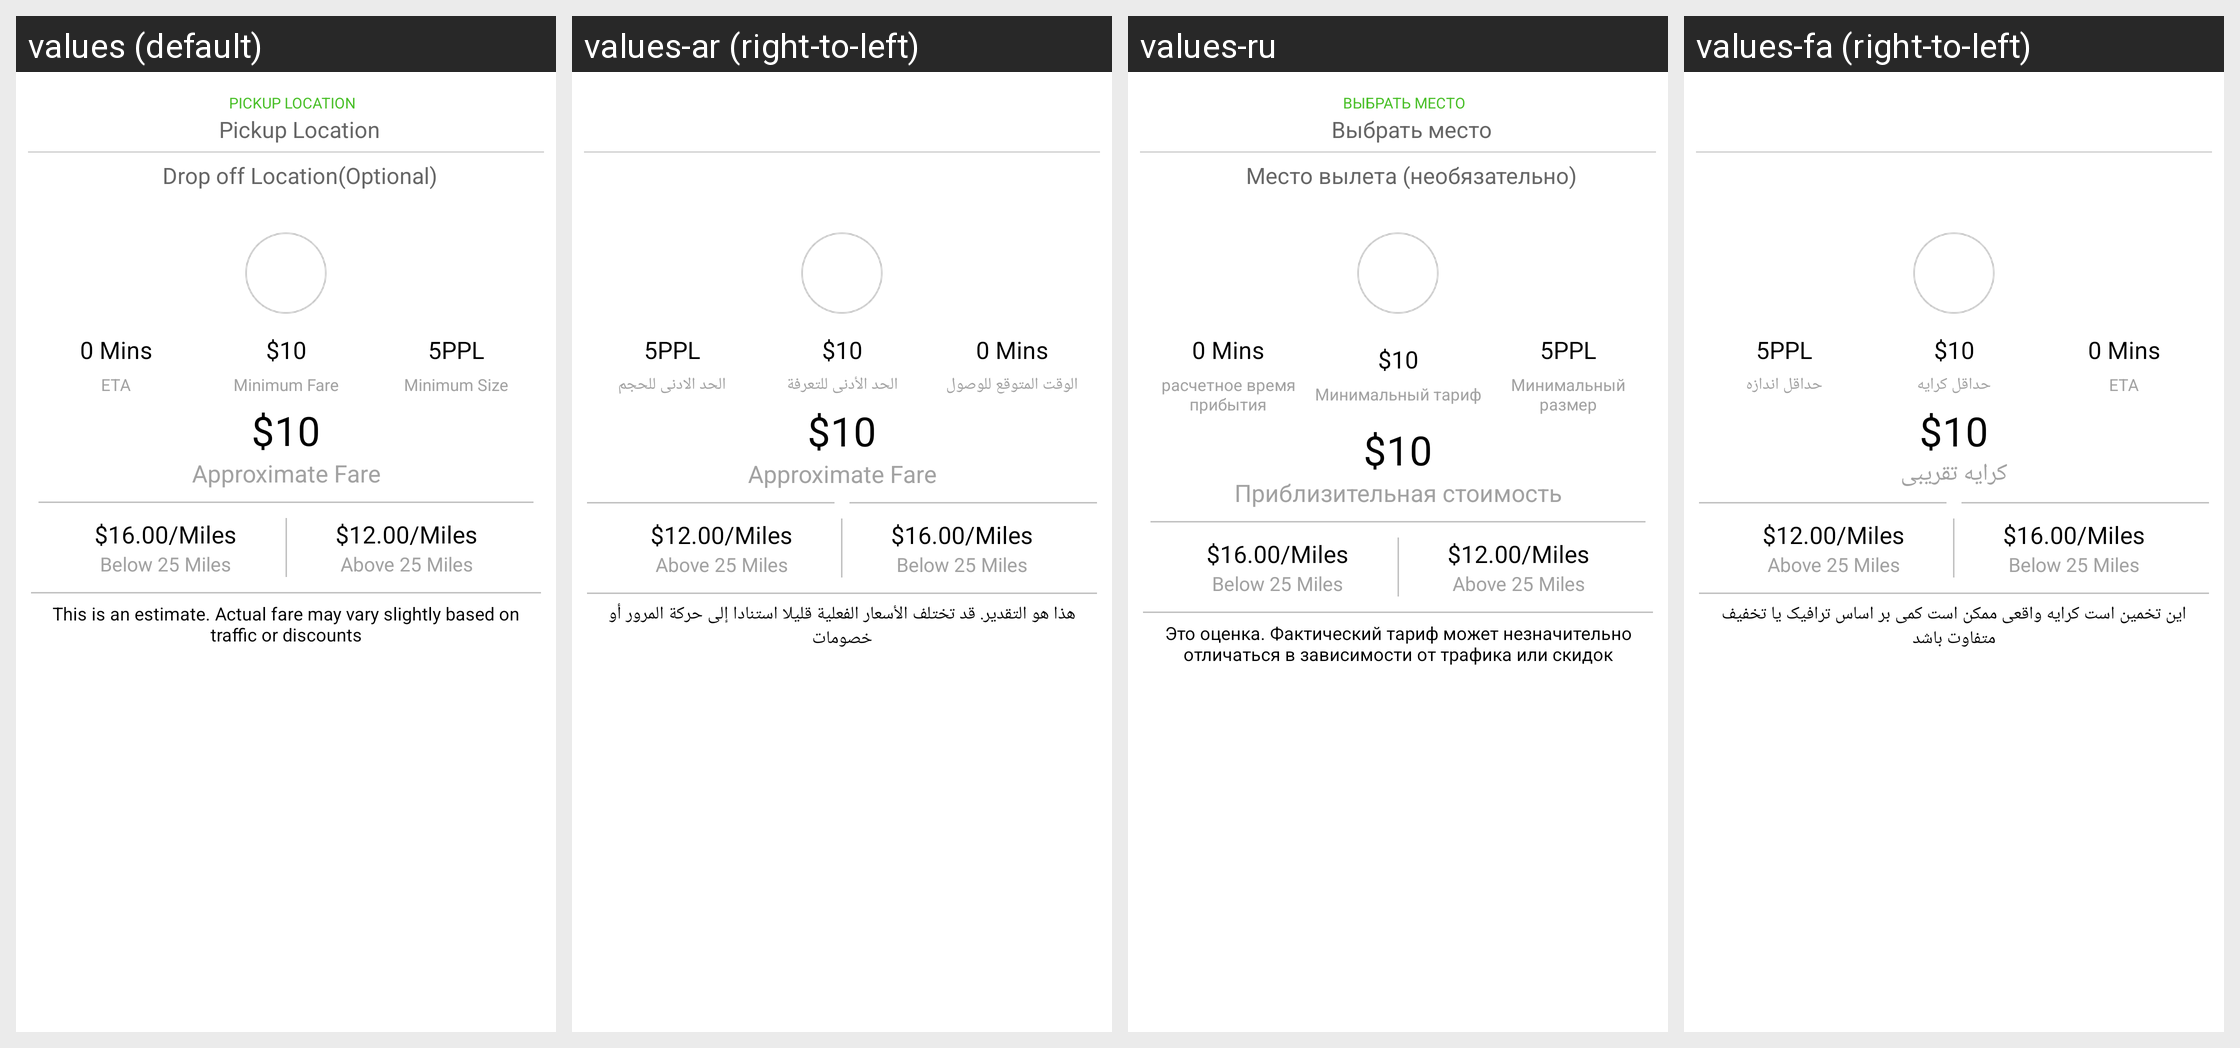

Strings drawn on this Android screen and how each of the app's shown locales translates them:
Android screen res/layout/taxi_fare_details.xml rendered under 4 locales, left to right: values (default), values-ar (right-to-left), values-ru, values-fa (right-to-left). Device: Nexus 5 (rendered at 1080×1920; each locale shown at half size, 540×960, under a caption strip naming it); theme Mymaterialact.
Other locales in the repository, not shown: values-de, values-es, values-tr.
Strings drawn on this screen, with the default value and each locale's value (text and hints the layout hard-codes, and strings that could not be matched under every locale, appear in the picture but are not listed):

eta
  values: ETA
  values-ar: الوقت المتوقع للوصول
  values-ru: расчетное время прибытия
  values-fa: ETA

minimum_fare
  values: Minimum Fare
  values-ar: الحد الأدنى للتعرفة
  values-ru: Минимальный тариф
  values-fa: حداقل کرایه

minimum_size
  values: Minimum Size
  values-ar: الحد الادنى للحجم
  values-ru: Минимальный размер
  values-fa: حداقل اندازه

approx_fare
  values: Approximate Fare
  values-ar: Approximate Fare  [not translated; the default value is used]
  values-ru: Приблизительная стоимость
  values-fa: کرایه تقریبی

may_vary
  values: This is an estimate. Actual fare may vary slightly based on traffic or discounts
  values-ar: هذا هو التقدير. قد تختلف الأسعار الفعلية قليلا استنادا إلى حركة المرور أو خصومات
  values-ru: Это оценка. Фактический тариф может незначительно отличаться в зависимости от трафика или скидок
  values-fa: این تخمین است کرایه واقعی ممکن است کمی بر اساس ترافیک یا تخفیف متفاوت باشد
